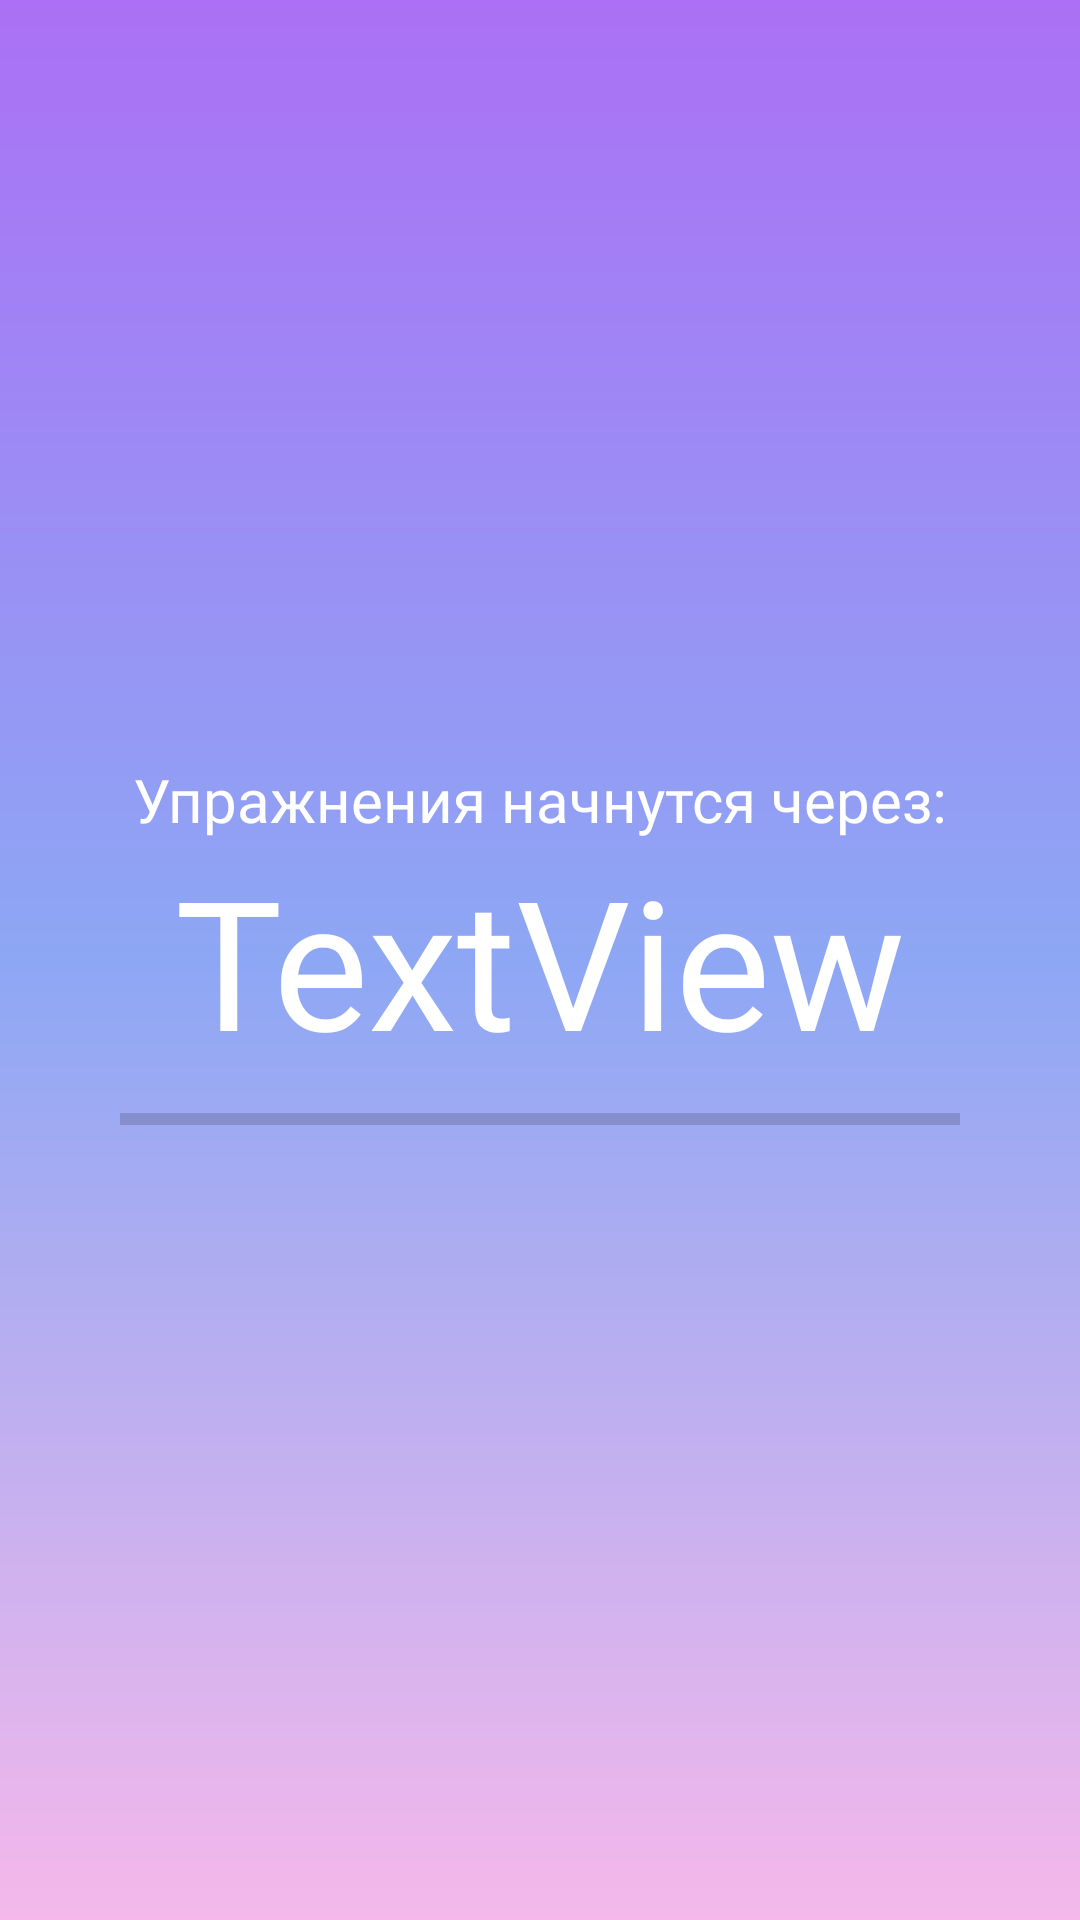

The Android layout XML behind this screen, and the referenced resources:
<!-- AndroidManifest.xml: application theme Theme.FitnessPlaner -->
<!-- res/layout/waiting_fragment.xml -->
<?xml version="1.0" encoding="utf-8"?>
<androidx.constraintlayout.widget.ConstraintLayout xmlns:android="http://schemas.android.com/apk/res/android"
    xmlns:app="http://schemas.android.com/apk/res-auto"
    android:layout_width="match_parent"
    android:layout_height="match_parent"
    android:background="@drawable/gradient_background">

    <TextView
        android:id="@+id/textTimer"
        android:layout_width="wrap_content"
        android:layout_height="wrap_content"
        android:fontFamily="@font/black_ops_one"
        android:text="TextView"
        android:textColor="@color/white"
        android:textSize="60dp"
        app:layout_constraintBottom_toBottomOf="parent"
        app:layout_constraintEnd_toEndOf="parent"
        app:layout_constraintStart_toStartOf="parent"
        app:layout_constraintTop_toTopOf="parent" />

    <TextView
        android:id="@+id/textView3"
        android:layout_width="wrap_content"
        android:layout_height="wrap_content"
        android:fontFamily="@font/poppins_light"
        android:text="@string/start"
        android:textColor="@color/white"
        android:textSize="20dp"
        app:layout_constraintBottom_toTopOf="@+id/textTimer"
        app:layout_constraintEnd_toEndOf="parent"
        app:layout_constraintStart_toStartOf="parent" />

    <ProgressBar
        android:id="@+id/progressBar2"
        style="?android:attr/progressBarStyleHorizontal"
        android:layout_width="0dp"
        android:layout_height="wrap_content"
        android:layout_marginStart="40dp"
        android:layout_marginTop="5dp"
        android:layout_marginEnd="40dp"
        android:progressTint="@color/text_but"
        app:layout_constraintEnd_toEndOf="parent"
        app:layout_constraintStart_toStartOf="parent"
        app:layout_constraintTop_toBottomOf="@+id/textTimer" />
</androidx.constraintlayout.widget.ConstraintLayout>
<!-- resources referenced by this layout -->
<resources>
  <color name="text_but">#660E75</color>
  <color name="white">#FFFFFFFF</color>
  <!-- drawable gradient_background (drawable) -->
  <?xml version="1.0" encoding="utf-8"?>
  <shape xmlns:android="http://schemas.android.com/apk/res/android">
      <gradient
          android:startColor="@color/gradientStart"
          android:centerColor="@color/gradientCenter"
          android:endColor="@color/gradientEnd"
          android:angle="200"/>
  </shape>
  <string name="start">Упражнения начнутся через: </string>
  <style name="Theme.FitnessPlaner" parent="Theme.MaterialComponents.DayNight.DarkActionBar">
          
          
  
          <item name="android:windowFullscreen">true</item>
      </style>
  <color name="gradientStart">#AB70F5</color>
  <color name="gradientCenter">#8DA7F4</color>
  <color name="gradientEnd">#F5B8EB</color>
</resources>
